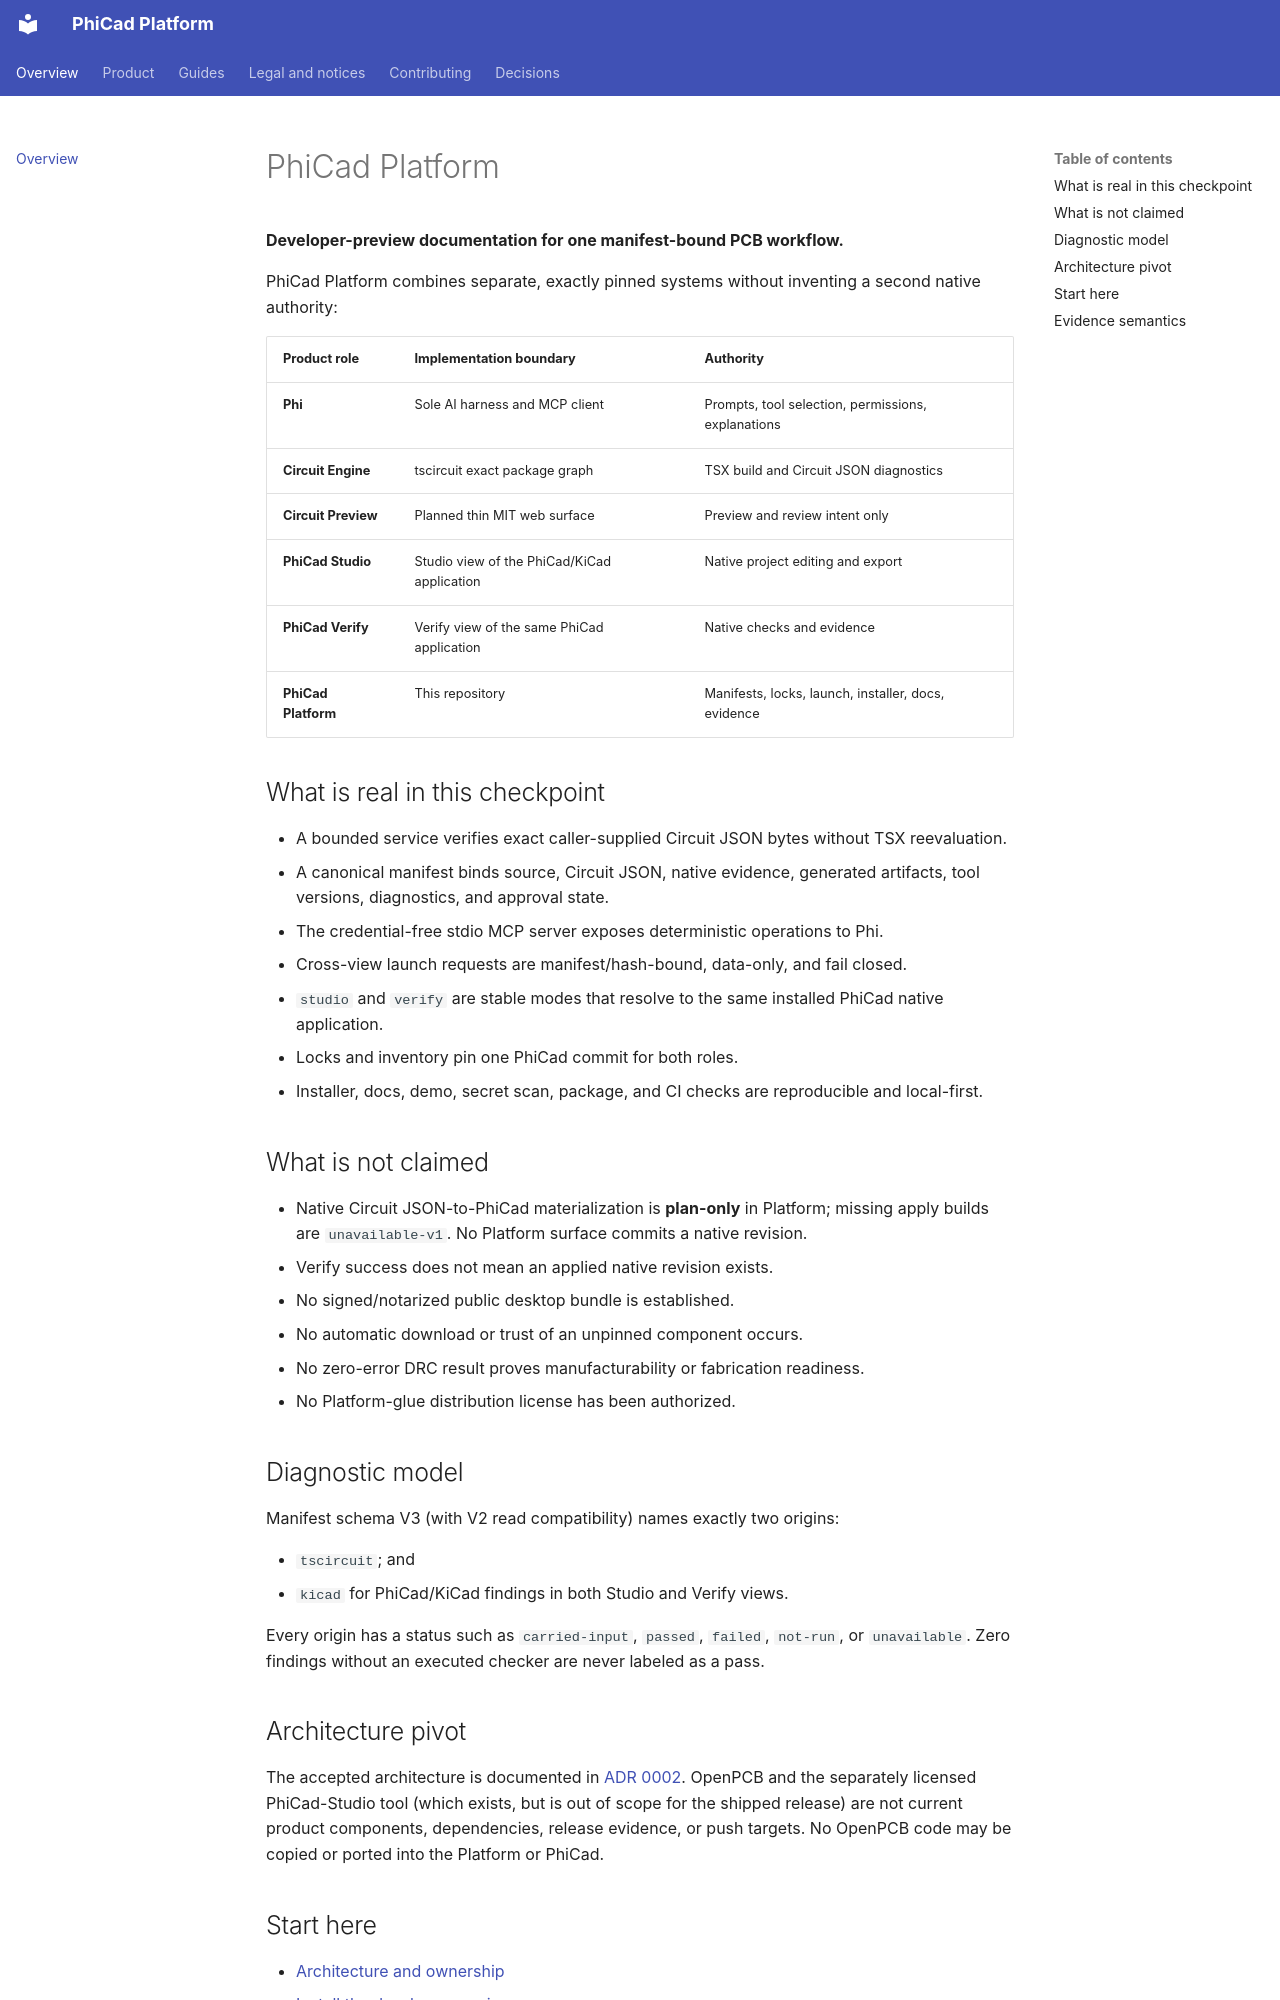

repository: couplet-physical-ai/PhiCad-Platform · page: index.html · generator: mkdocs

# PhiCad Platform

**Developer-preview documentation for one manifest-bound PCB workflow.**

PhiCad Platform combines separate, exactly pinned systems without inventing a second native authority:

| Product role | Implementation boundary | Authority |
|---|---|---|
| **Phi** | Sole AI harness and MCP client | Prompts, tool selection, permissions, explanations |
| **Circuit Engine** | tscircuit exact package graph | TSX build and Circuit JSON diagnostics |
| **Circuit Preview** | Planned thin MIT web surface | Preview and review intent only |
| **PhiCad Studio** | Studio view of the PhiCad/KiCad application | Native project editing and export |
| **PhiCad Verify** | Verify view of the same PhiCad application | Native checks and evidence |
| **PhiCad Platform** | This repository | Manifests, locks, launch, installer, docs, evidence |



## What is real in this checkpoint

- A bounded service verifies exact caller-supplied Circuit JSON bytes without TSX reevaluation.
- A canonical manifest binds source, Circuit JSON, native evidence, generated artifacts, tool versions, diagnostics, and approval state.
- The credential-free stdio MCP server exposes deterministic operations to Phi.
- Cross-view launch requests are manifest/hash-bound, data-only, and fail closed.
- `studio` and `verify` are stable modes that resolve to the same installed PhiCad native application.
- Locks and inventory pin one PhiCad commit for both roles.
- Installer, docs, demo, secret scan, package, and CI checks are reproducible and local-first.

## What is not claimed

- Native Circuit JSON-to-PhiCad materialization is **plan-only** in Platform; missing apply builds are `unavailable-v1`. No Platform surface commits a native revision.
- Verify success does not mean an applied native revision exists.
- No signed/notarized public desktop bundle is established.
- No automatic download or trust of an unpinned component occurs.
- No zero-error DRC result proves manufacturability or fabrication readiness.
- No Platform-glue distribution license has been authorized.

## Diagnostic model

Manifest schema V3 (with V2 read compatibility) names exactly two origins:

- `tscircuit`; and
- `kicad` for PhiCad/KiCad findings in both Studio and Verify views.

Every origin has a status such as `carried-input`, `passed`, `failed`, `not-run`, or `unavailable`. Zero findings without an executed checker are never labeled as a pass.

## Architecture pivot

The accepted architecture is documented in [ADR 0002](decisions/0002-phicad-native-studio-and-verify.md). OpenPCB and the separately licensed PhiCad-Studio tool (which exists, but is out of scope for the shipped release) are not current product components, dependencies, release evidence, or push targets. No OpenPCB code may be copied or ported into the Platform or PhiCad.
